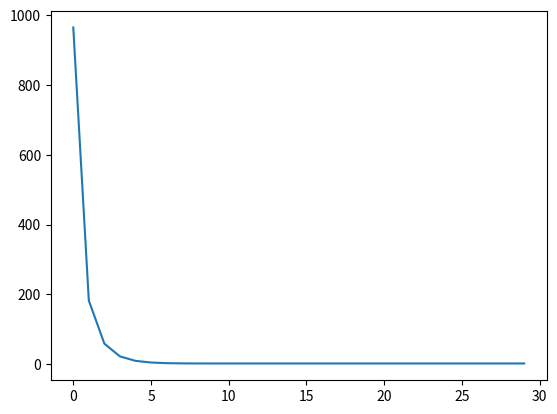

Python code for this plot:
def loss_func(x):
    #print(x)
    return x**3 - 4*x + 5


def grad(x):
    return 3*x**2 -4


x_prev = None
x = 10
alpha = .014
dx = []
loss = []
i = 0
ifc = 1.25
dfc = .5
while True:
    loss.append(loss_func(x))
    dx.append(grad(x))
    if i != 0:
        if dx[i]*dx[i-1] > 0:
            alpha = min(alpha*ifc,20)
        
        elif dx[i]*dx[i-1] < 0:
            alpha = max(alpha*dfc,.0001)
    x_prev = x
    x -= alpha*dx[i]
    i+=1
    print("new x = ",x)
    if x_prev == x:
        break


import matplotlib.pyplot as plt

plt.plot(loss)  
plt.show()     